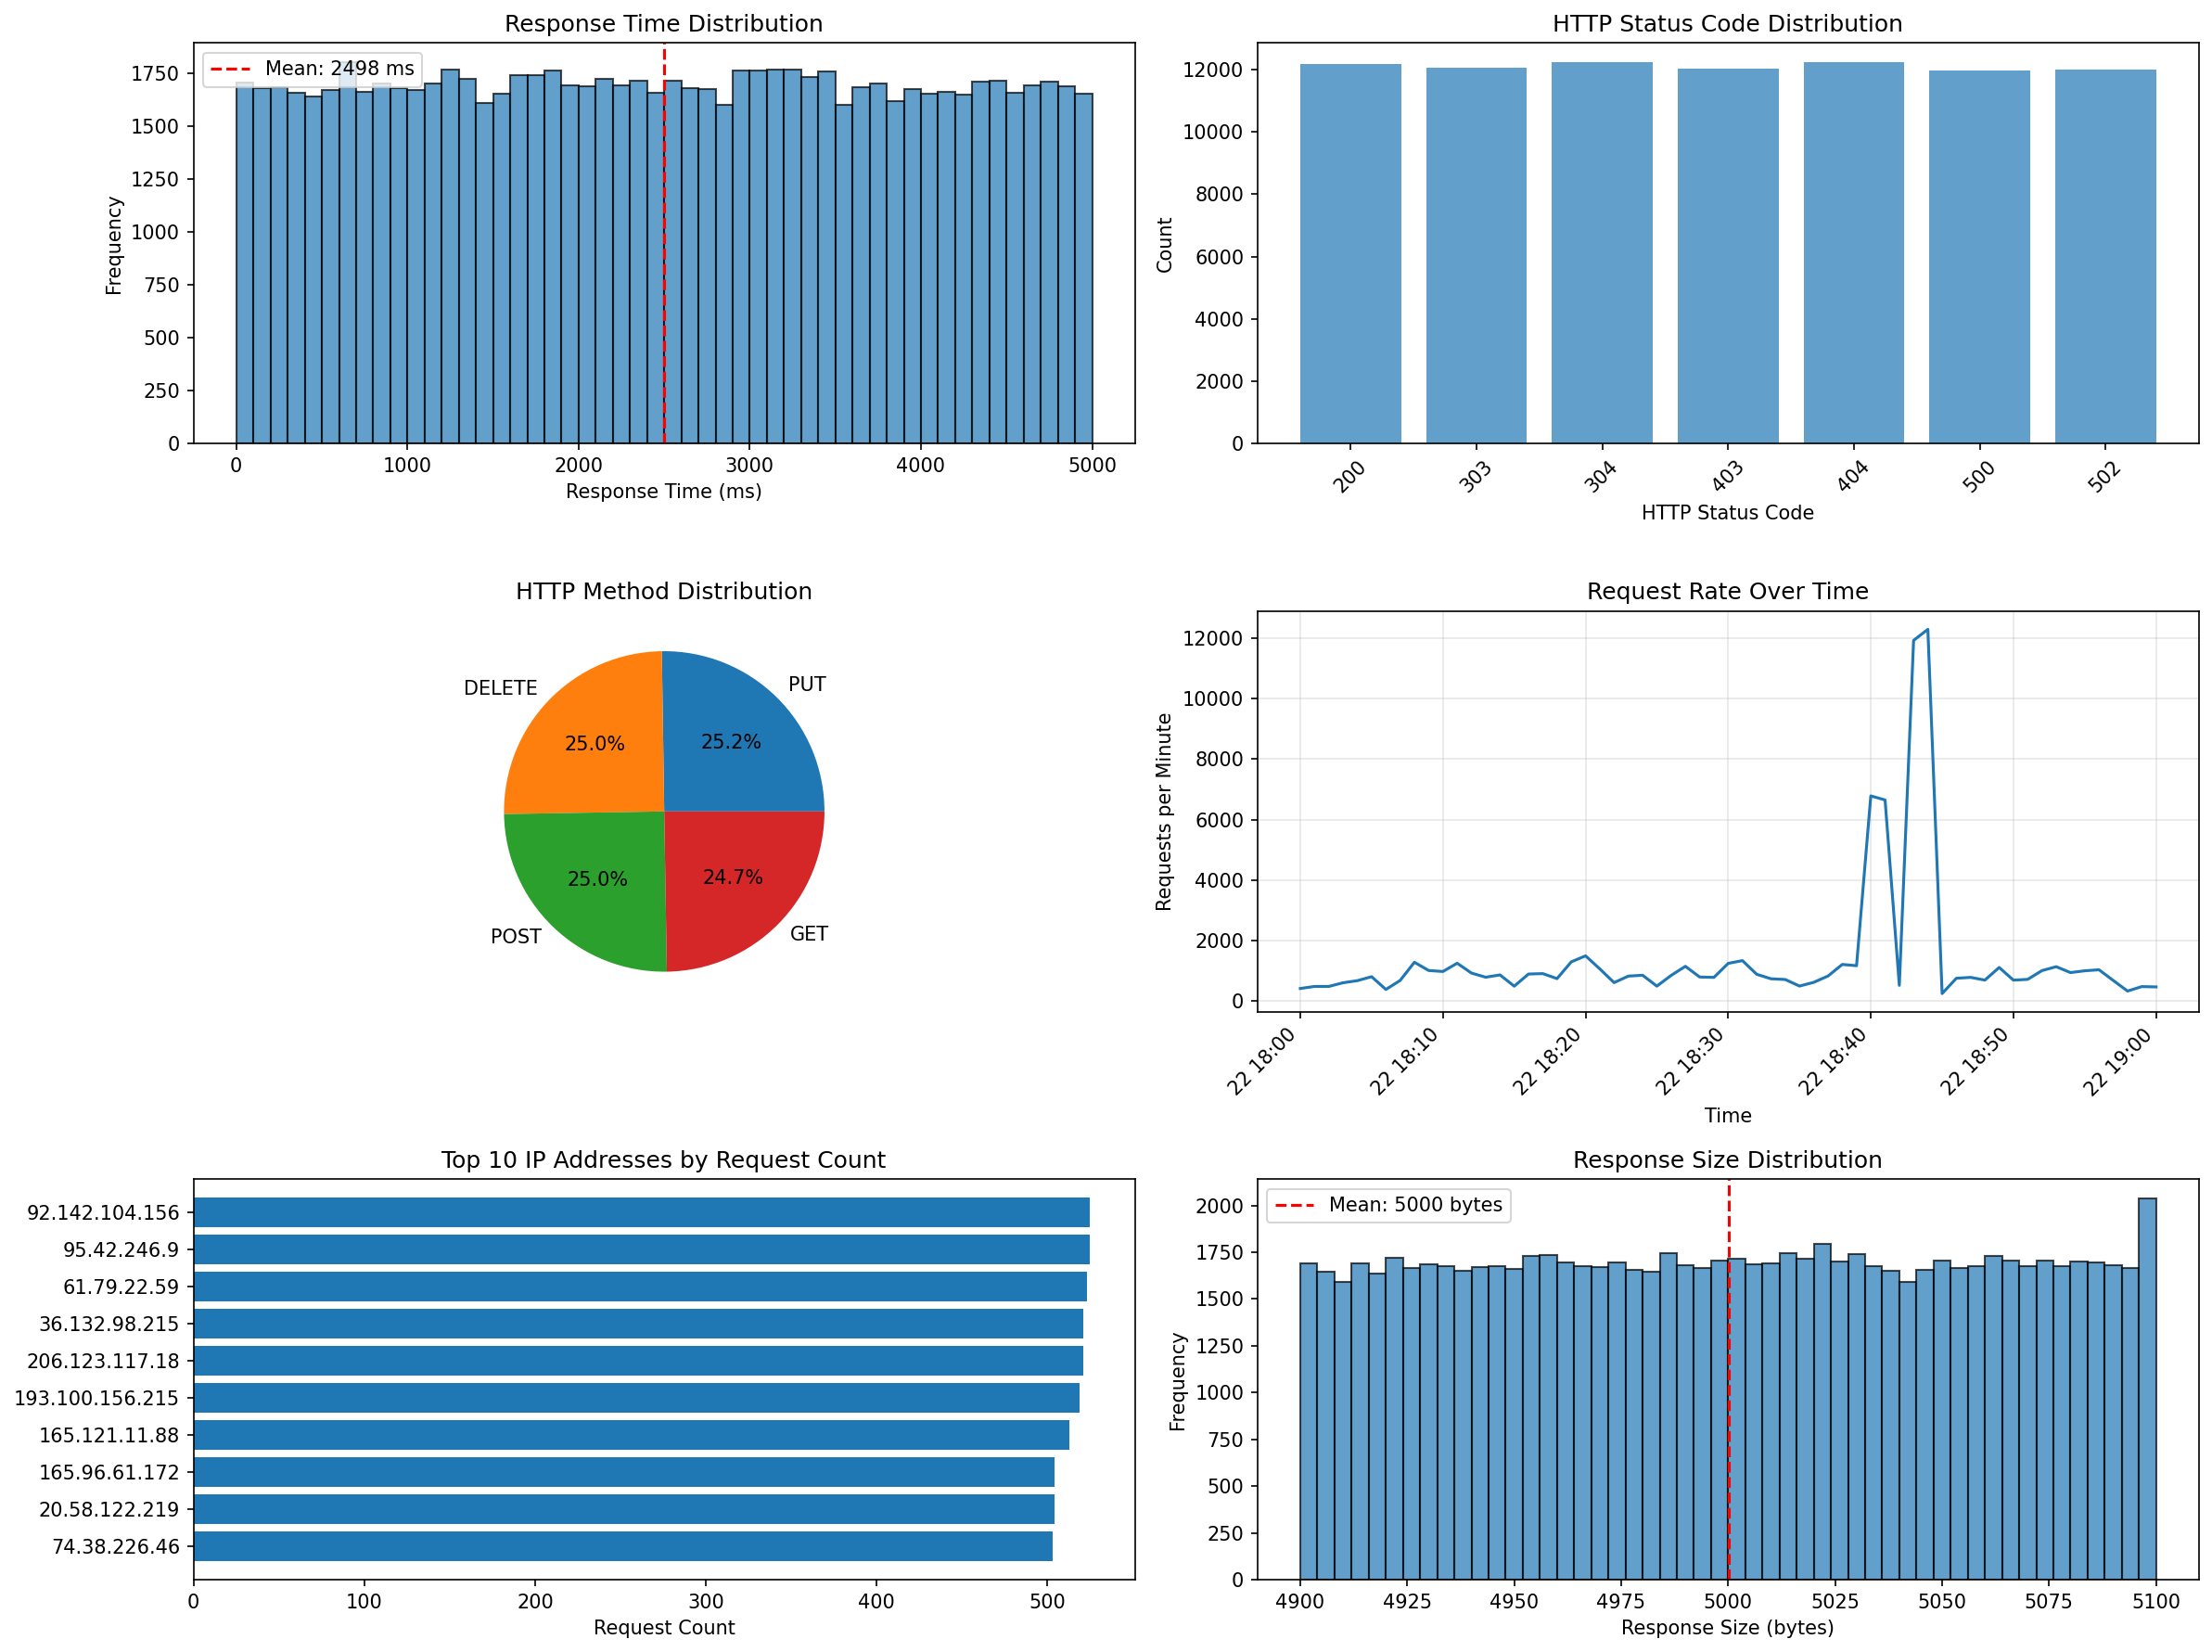

Python code for this plot:
#!/usr/bin/env python3
"""
Statistical Analysis of Web Server Logs
Extracts comprehensive statistical data from Apache-format log files
"""

import pandas as pd
import numpy as np
import matplotlib.pyplot as plt
import seaborn as sns
from datetime import datetime
import re
from collections import Counter

def parse_log_file(filepath):
    """Parse Apache-format web server logs"""
    log_pattern = r'(\d+\.\d+\.\d+\.\d+)\s+-\s+-\s+\[([^\]]+)\]\s+"(\w+)\s+([^\s]+)\s+HTTP/[^"]+"\s+(\d+)\s+(\d+)\s+"([^"]*)"\s+"([^"]*)"\s+(\d+)'
    
    entries = []
    with open(filepath, 'r') as f:
        for line in f:
            match = re.match(log_pattern, line.strip())
            if match:
                ip, timestamp, method, endpoint, status, size, referrer, user_agent, response_time = match.groups()
                entries.append({
                    'ip': ip,
                    'timestamp': pd.to_datetime(timestamp),
                    'method': method,
                    'endpoint': endpoint,
                    'status': int(status),
                    'size': int(size),
                    'referrer': referrer,
                    'user_agent': user_agent,
                    'response_time': int(response_time)
                })
    
    return pd.DataFrame(entries)

def compute_basic_statistics(df):
    """Compute basic statistical metrics"""
    print("="*80)
    print("BASIC STATISTICS")
    print("="*80)
    
    print(f"\nDataset Overview:")
    print(f"  Total requests: {len(df):,}")
    print(f"  Date range: {df['timestamp'].min()} to {df['timestamp'].max()}")
    print(f"  Duration: {(df['timestamp'].max() - df['timestamp'].min()).total_seconds() / 60:.1f} minutes")
    
    print(f"\nUnique Values:")
    print(f"  Unique IP addresses: {df['ip'].nunique():,}")
    print(f"  Unique endpoints: {df['endpoint'].nunique()}")
    print(f"  Unique user agents: {df['user_agent'].nunique()}")
    
    print(f"\nRequest Statistics:")
    print(f"  Mean response time: {df['response_time'].mean():.2f} ms")
    print(f"  Median response time: {df['response_time'].median():.2f} ms")
    print(f"  Std dev response time: {df['response_time'].std():.2f} ms")
    print(f"  Max response time: {df['response_time'].max()} ms")
    print(f"  Min response time: {df['response_time'].min()} ms")
    
    print(f"\nResponse Size Statistics:")
    print(f"  Mean size: {df['size'].mean():.2f} bytes")
    print(f"  Median size: {df['size'].median():.2f} bytes")
    print(f"  Total data transferred: {df['size'].sum() / (1024**2):.2f} MB")

def analyze_http_methods(df):
    """Analyze HTTP method distribution"""
    print("\n" + "="*80)
    print("HTTP METHOD DISTRIBUTION")
    print("="*80)
    
    method_counts = df['method'].value_counts()
    print("\nMethod counts:")
    for method, count in method_counts.items():
        pct = (count / len(df)) * 100
        print(f"  {method:<10} {count:>8,} ({pct:>5.2f}%)")

def analyze_status_codes(df):
    """Analyze HTTP status code distribution"""
    print("\n" + "="*80)
    print("HTTP STATUS CODE DISTRIBUTION")
    print("="*80)
    
    status_counts = df['status'].value_counts().sort_index()
    
    # Categorize status codes
    success = df[df['status'] < 300]
    redirects = df[(df['status'] >= 300) & (df['status'] < 400)]
    client_errors = df[(df['status'] >= 400) & (df['status'] < 500)]
    server_errors = df[df['status'] >= 500]
    
    print(f"\nStatus Code Categories:")
    print(f"  2xx (Success):       {len(success):>8,} ({len(success)/len(df)*100:>5.2f}%)")
    print(f"  3xx (Redirect):      {len(redirects):>8,} ({len(redirects)/len(df)*100:>5.2f}%)")
    print(f"  4xx (Client Error):  {len(client_errors):>8,} ({len(client_errors)/len(df)*100:>5.2f}%)")
    print(f"  5xx (Server Error):  {len(server_errors):>8,} ({len(server_errors)/len(df)*100:>5.2f}%)")
    
    print(f"\nTop 10 Status Codes:")
    for status, count in status_counts.head(10).items():
        pct = (count / len(df)) * 100
        print(f"  {status:>3} {count:>8,} ({pct:>5.2f}%)")

def analyze_endpoints(df):
    """Analyze most frequently accessed endpoints"""
    print("\n" + "="*80)
    print("ENDPOINT ANALYSIS")
    print("="*80)
    
    endpoint_counts = df['endpoint'].value_counts()
    print(f"\nTop 15 Most Requested Endpoints:")
    for endpoint, count in endpoint_counts.head(15).items():
        pct = (count / len(df)) * 100
        print(f"  {endpoint:<40} {count:>8,} ({pct:>5.2f}%)")

def analyze_ip_addresses(df):
    """Analyze IP address patterns"""
    print("\n" + "="*80)
    print("IP ADDRESS ANALYSIS")
    print("="*80)
    
    ip_counts = df['ip'].value_counts()
    
    print(f"\nTop 20 Most Active IP Addresses:")
    for ip, count in ip_counts.head(20).items():
        pct = (count / len(df)) * 100
        print(f"  {ip:<20} {count:>8,} requests ({pct:>5.2f}%)")
    
    # Analyze IP request distribution
    requests_per_ip = ip_counts.values
    print(f"\nRequests per IP Statistics:")
    print(f"  Mean requests/IP: {requests_per_ip.mean():.2f}")
    print(f"  Median requests/IP: {np.median(requests_per_ip):.2f}")
    print(f"  Max requests from single IP: {requests_per_ip.max()}")
    print(f"  Min requests from single IP: {requests_per_ip.min()}")
    
    # Identify potential suspicious IPs (high request count)
    suspicious_threshold = requests_per_ip.mean() + 2 * requests_per_ip.std()
    suspicious_ips = ip_counts[ip_counts > suspicious_threshold]
    
    if len(suspicious_ips) > 0:
        print(f"\nPotentially Suspicious IPs (>{suspicious_threshold:.0f} requests):")
        for ip, count in suspicious_ips.items():
            print(f"  {ip:<20} {count:>8,} requests")

def analyze_temporal_patterns(df):
    """Analyze time-based patterns"""
    print("\n" + "="*80)
    print("TEMPORAL ANALYSIS")
    print("="*80)
    
    df['hour'] = df['timestamp'].dt.hour
    df['minute'] = df['timestamp'].dt.minute
    
    hourly_requests = df.groupby('hour').size()
    
    print(f"\nRequests by Hour:")
    for hour, count in hourly_requests.items():
        bar = '█' * int(count / 1000)
        print(f"  {hour:02d}:00  {count:>6,} {bar}")

def analyze_user_agents(df):
    """Analyze user agent distribution"""
    print("\n" + "="*80)
    print("USER AGENT ANALYSIS")
    print("="*80)
    
    ua_counts = df['user_agent'].value_counts()
    
    print(f"\nTop 10 User Agents:")
    for ua, count in ua_counts.head(10).items():
        pct = (count / len(df)) * 100
        ua_short = ua[:60] + "..." if len(ua) > 60 else ua
        print(f"  {ua_short:<63} {count:>6,} ({pct:>5.2f}%)")
    
    # Identify browser types
    browsers = {
        'Chrome': df['user_agent'].str.contains('Chrome', case=False).sum(),
        'Firefox': df['user_agent'].str.contains('Firefox', case=False).sum(),
        'Safari': df['user_agent'].str.contains('Safari', case=False).sum(),
        'Edge': df['user_agent'].str.contains('Edg', case=False).sum(),
        'Opera': df['user_agent'].str.contains('OPR|Opera', case=False).sum(),
    }
    
    print(f"\nBrowser Distribution:")
    for browser, count in browsers.items():
        if count > 0:
            pct = (count / len(df)) * 100
            print(f"  {browser:<15} {count:>8,} ({pct:>5.2f}%)")

def create_statistical_visualizations(df, output_path='statistical_analysis.png'):
    """Create comprehensive statistical visualizations"""
    fig, axes = plt.subplots(3, 2, figsize=(16, 12))
    
    # 1. Response time distribution
    ax1 = axes[0, 0]
    ax1.hist(df['response_time'], bins=50, edgecolor='black', alpha=0.7)
    ax1.set_xlabel('Response Time (ms)')
    ax1.set_ylabel('Frequency')
    ax1.set_title('Response Time Distribution')
    ax1.axvline(df['response_time'].mean(), color='red', linestyle='--', 
                label=f'Mean: {df["response_time"].mean():.0f} ms')
    ax1.legend()
    
    # 2. Status code distribution
    ax2 = axes[0, 1]
    status_counts = df['status'].value_counts().sort_index()
    ax2.bar(status_counts.index.astype(str), status_counts.values, alpha=0.7)
    ax2.set_xlabel('HTTP Status Code')
    ax2.set_ylabel('Count')
    ax2.set_title('HTTP Status Code Distribution')
    ax2.tick_params(axis='x', rotation=45)
    
    # 3. HTTP method distribution
    ax3 = axes[1, 0]
    method_counts = df['method'].value_counts()
    ax3.pie(method_counts.values, labels=method_counts.index, autopct='%1.1f%%')
    ax3.set_title('HTTP Method Distribution')
    
    # 4. Requests over time
    ax4 = axes[1, 1]
    df_time = df.set_index('timestamp').resample('1min').size()
    ax4.plot(df_time.index, df_time.values, linewidth=1.5)
    ax4.set_xlabel('Time')
    ax4.set_ylabel('Requests per Minute')
    ax4.set_title('Request Rate Over Time')
    ax4.grid(True, alpha=0.3)
    plt.setp(ax4.xaxis.get_majorticklabels(), rotation=45, ha='right')
    
    # 5. Top IPs
    ax5 = axes[2, 0]
    top_ips = df['ip'].value_counts().head(10)
    ax5.barh(range(len(top_ips)), top_ips.values)
    ax5.set_yticks(range(len(top_ips)))
    ax5.set_yticklabels([ip[:15] + '...' if len(ip) > 15 else ip for ip in top_ips.index])
    ax5.set_xlabel('Request Count')
    ax5.set_title('Top 10 IP Addresses by Request Count')
    ax5.invert_yaxis()
    
    # 6. Response size distribution
    ax6 = axes[2, 1]
    ax6.hist(df['size'], bins=50, edgecolor='black', alpha=0.7)
    ax6.set_xlabel('Response Size (bytes)')
    ax6.set_ylabel('Frequency')
    ax6.set_title('Response Size Distribution')
    ax6.axvline(df['size'].mean(), color='red', linestyle='--', 
                label=f'Mean: {df["size"].mean():.0f} bytes')
    ax6.legend()
    
    plt.tight_layout()
    plt.savefig(output_path, dpi=150, bbox_inches='tight')
    print(f"\n\nStatistical visualizations saved to: {output_path}")

def main():
    """Main execution function"""
    print("Starting Statistical Analysis of Web Server Logs...\n")
    
    # Load data
    print("Loading log file...")
    df = parse_log_file('server.log')
    print(f"Loaded {len(df):,} log entries\n")
    
    # Run all analyses
    compute_basic_statistics(df)
    analyze_http_methods(df)
    analyze_status_codes(df)
    analyze_endpoints(df)
    analyze_ip_addresses(df)
    analyze_temporal_patterns(df)
    analyze_user_agents(df)
    
    # Create visualizations
    create_statistical_visualizations(df)
    
    print("\n" + "="*80)
    print("Statistical analysis complete!")
    print("="*80)

if __name__ == "__main__":
    main()
